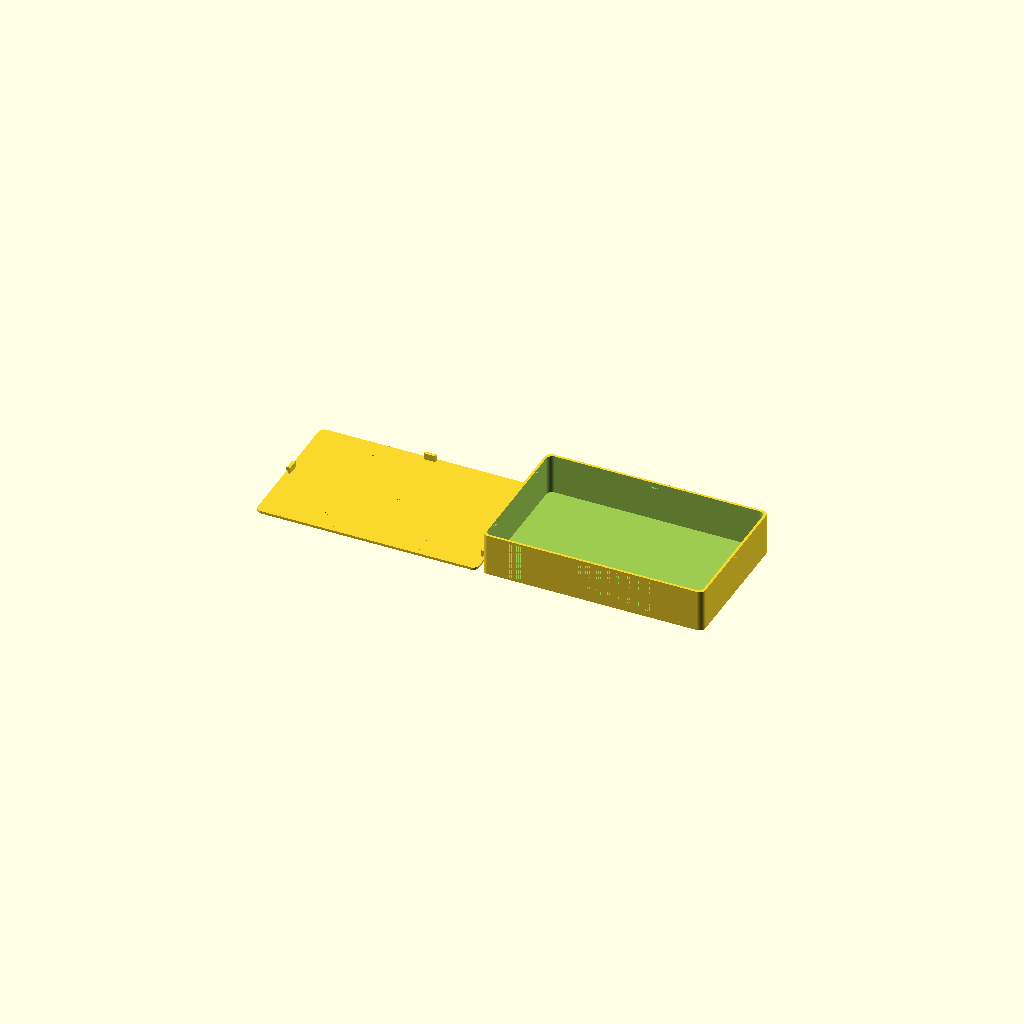
Cell 1: the model at its default parameters.
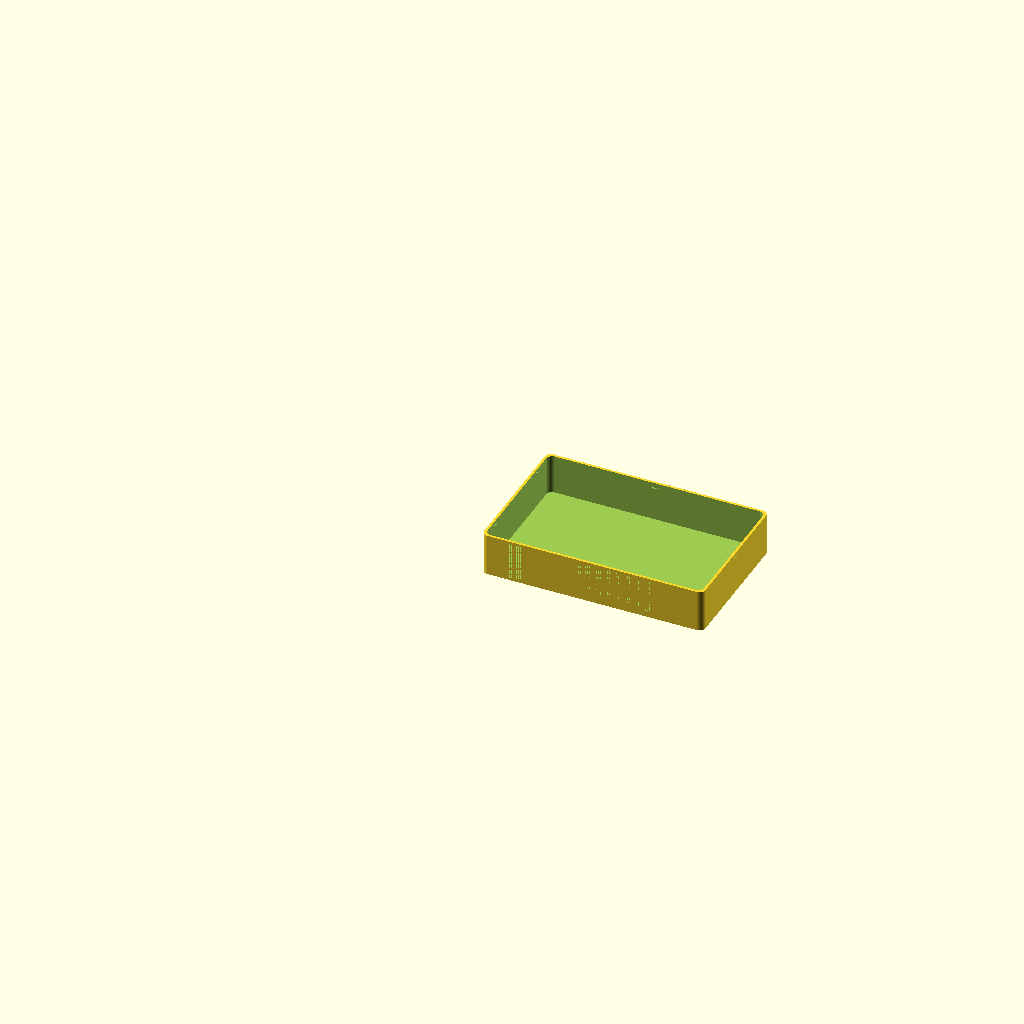
Cell 2: the same model with part = "box".
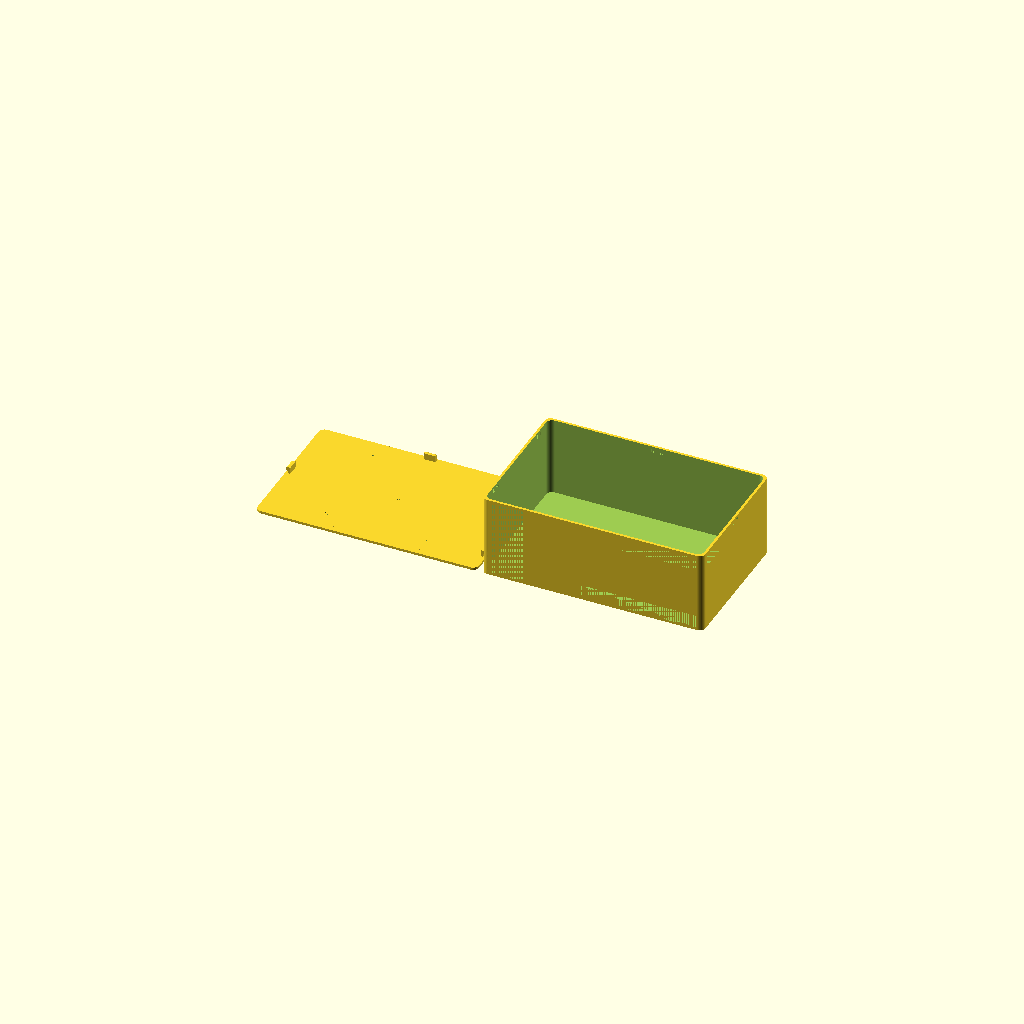
Cell 3 — innerheight set to 80, the other parameters unchanged.
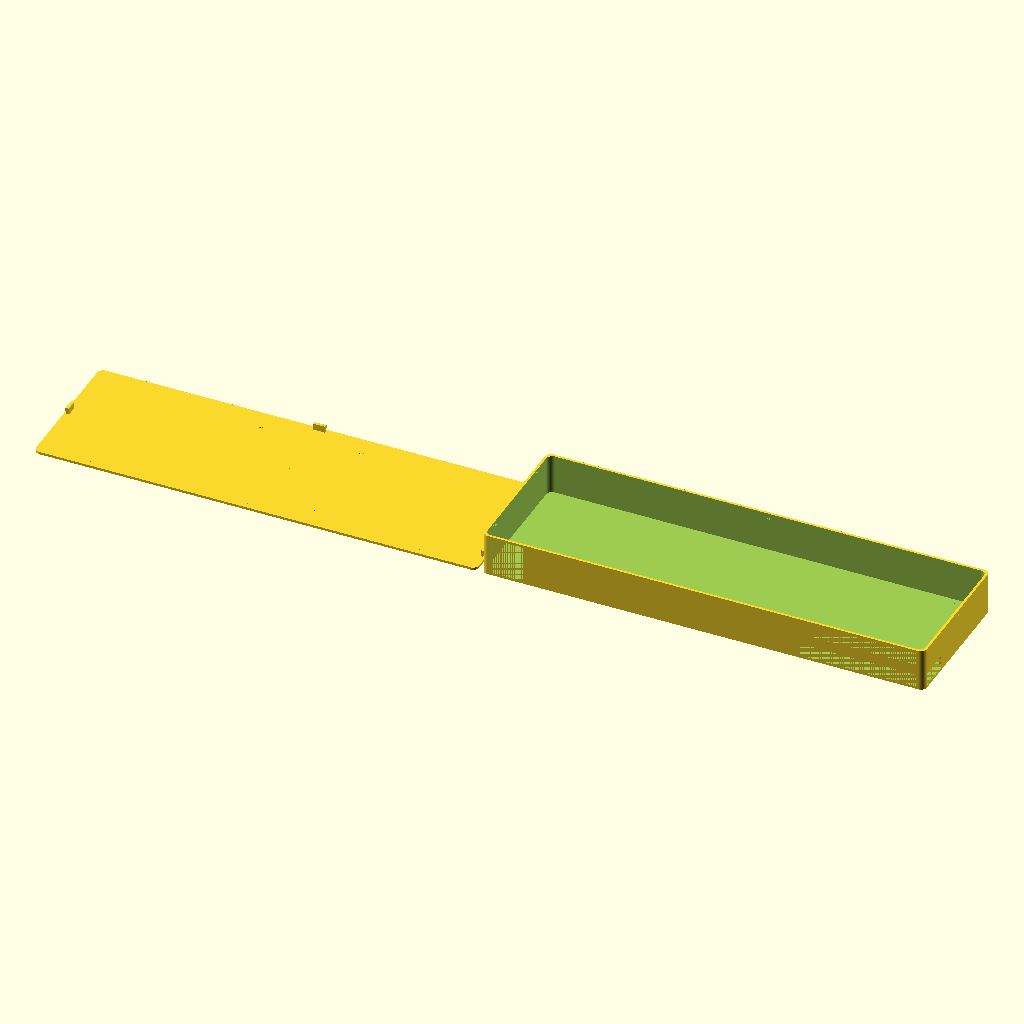
Cell 4 — width set to 446, the other parameters unchanged.
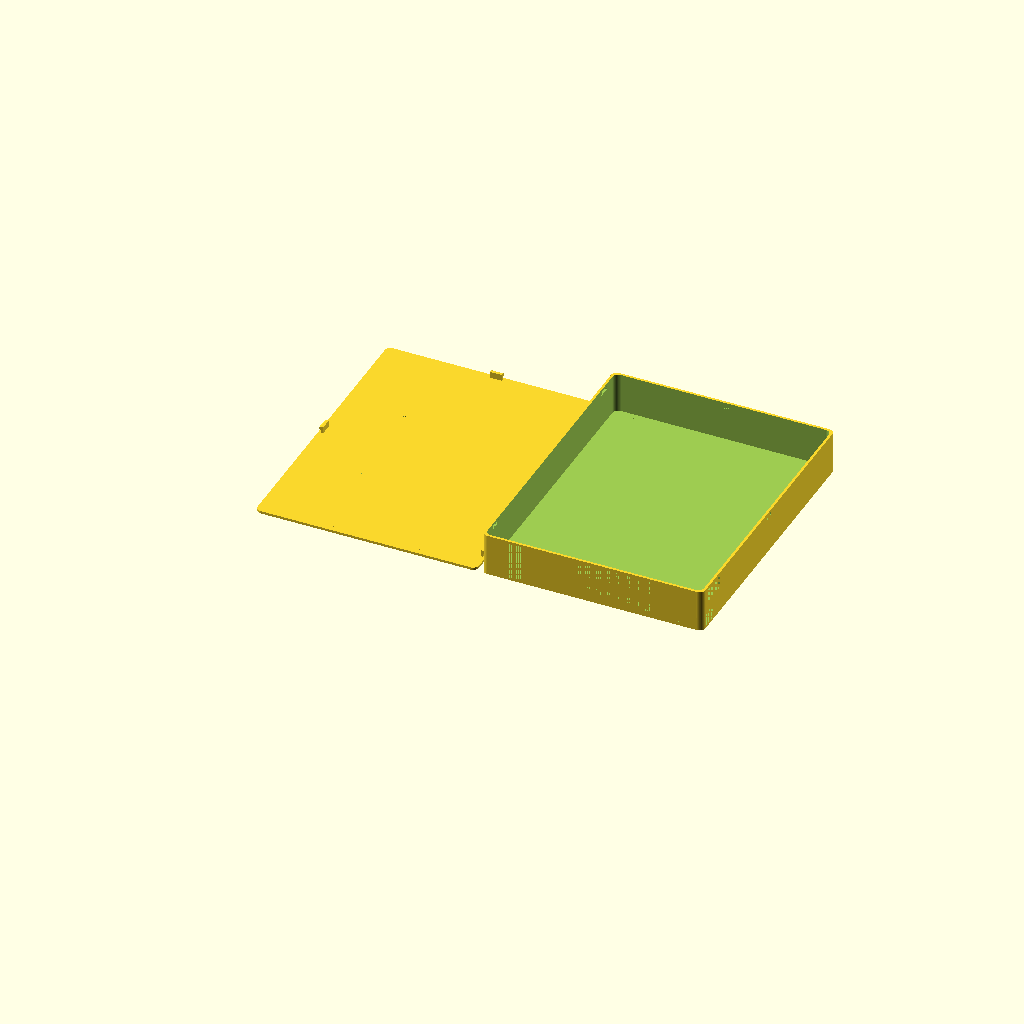
Cell 5: the same model with length = 286.
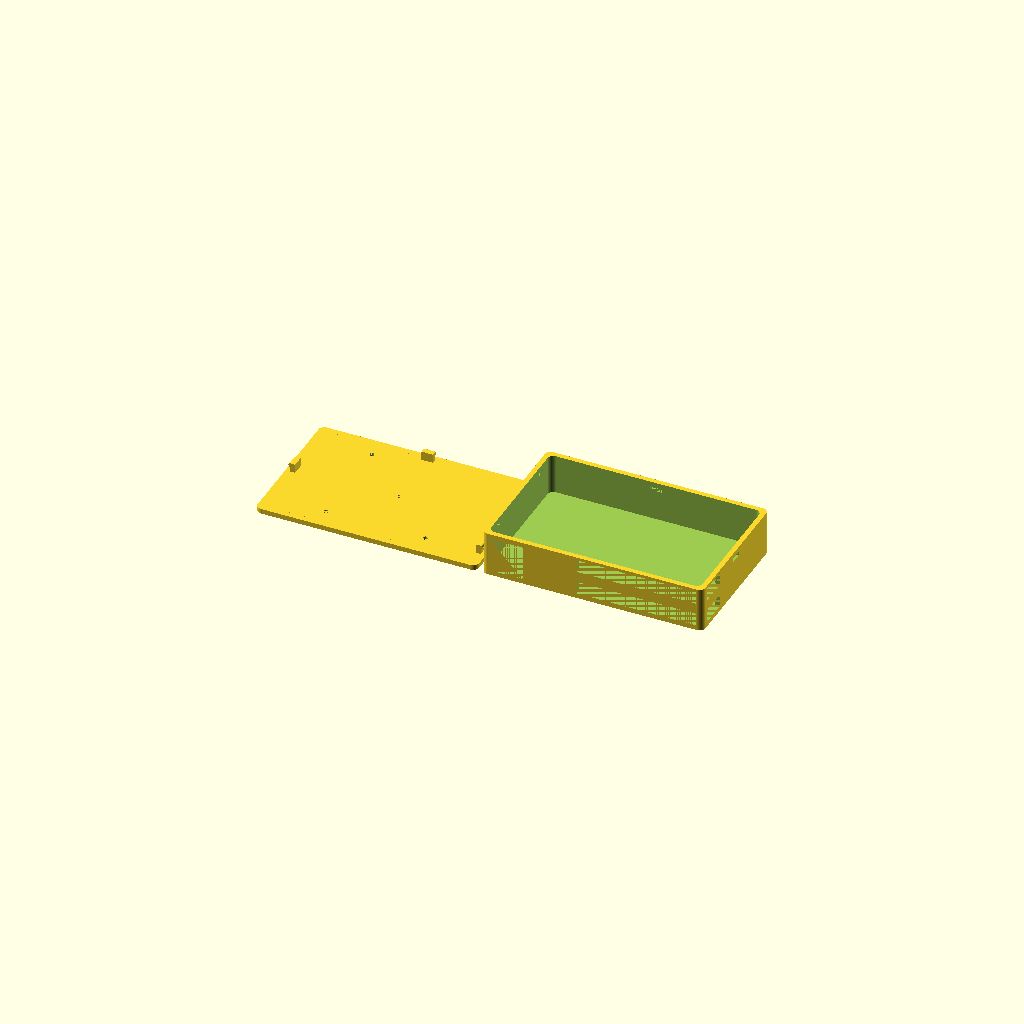
Cell 6: wall = 5 (everything else at default).
All cells are drawn from one camera (rotation 55°, 0°, 25°, orthographic, colour scheme Cornfield), so only the parameter changes between them.
The OpenSCAD source (inputs/thingiverse/files/thing-143161/Untitled/HackDock-Base-Unit.scad):
/* Parametrized Version of the HackDock Connector
Copyright (C) 2013 by Oliver Stickel
oliver.stickel@student.uni-siegen.de
*/

// Which part would you like to see?
part = "both"; // [box:Only the Box,lid:Only the lid,both:Box and lid]

print_part();

/* [Basic Measurements] */

// INNER height of the box, i.e. height of the usable space
innerheight = 40;

//Width of the box, i.e. length of the sides with the sliding rails for the lid on them.
width = 223;

//Length of the box, i.e. length of the sides into which the lid later slides into.
length = 143;

//Thickness of the walls, the lid, etc. 2.5mm is the default and works well.
wall = 2.5;




/* [Input/Output-Openings] */

//Width of the main I/O-opening (height is always maximized by default).
main_io_width = 35; //[0:width-30-7-3]

//Length: Lower opening on the side with the big, default I/O-opening
io1_l = 120; //[0:width-30-7-3]
//Height: Lower opening on the side with the big, default I/O-opening
io1_h = 13; //[0:height-2*wall]

//Length: Upper opening on the side with the big, default I/O-opening
io2_l = 120; //[0:width-30-7-3]
//Height: Upper opening on the side with the big, default I/O-opening
io2_h = 13; //[0:height-2*wall]

//Length: Lower opening on the next side perpendicular to the first two openings
io3_l = 30;//[0:length/2-cutoutlength/2-wall]
//Height: Lower opening on the next side perpendicular to the first two openings
io3_h = 13;//[0:height-2*wall]

//Length: Upper opening on the next side perpendicular to the first two openings
io4_l = 30;//[0:length-7]
//Height: Upper opening on the next side perpendicular to the first two openings
io4_h = 13;//[0:height-2*wall]



/* [Mounting holes] */

//Distance between four centered holes to mount the box on the VESA-mounts behind a standard monitor. Most VESA-mounts use either 100mm or 75mm distances (measure yours).
vesadistance = 100;

//Diameter of the VESA mounting holes holes, determined through the thickness of the screws you need to use. Set to 0 if you don't want any VESA mounting holes.
screwthickness = 5; 

//Diameter of a single mounting hole, centered on the lid (i.e. for mounting under a desk). Set to 0 if you don't want this hole.
centerscrewthickness = 4;


module print_part() {
	if (part == "box") {
		buildbox();
	} else if (part == "lid") {
		buildlid();
	} else if (part == "both") {
		buildboth();
	} else {
		buildboth();
	}
}


/* [Hidden] */

//Total height (without the mounting slits for the lid)
height = innerheight+wall;

preview_tab = "";


//Measurements for the click in-cutouts in the base in which the counterparts on the lid click into

cutoutlength = 12;
cutoutheight = 4;

slideadjust = 0.2; //Adjustment for Click-in and slide-in stuff


// Basic shape of the box, up until now solid
module basicshape() {

	translate ( [width/2,length/2,height/2] )
roundedBox([width, length, height], 6, true);

}


//Smaller (by the Wall thickness) but otherwise same shape: The inner cavity of the box
module innercavity() {
	
	translate ( [ (width/2), (length/2), (height/2)+wall] )	
roundedBox([width-2*wall, length-2*wall, height], 6, true);

}


//Main opening for incoming cables
module cableopening() {
	
	translate ( [ 7, 0, wall] )
cube ( [main_io_width, wall*2, height-2*wall] );
}


// Customizable I/O opening long side lower
module ioopening1(io1_l, io1_h, wall) {
	
	translate ( [ width-io1_l-7, 0, wall] )
cube ( [io1_l, wall*2, io1_h] );
}

// Customizable I/O opening long side upper
module ioopening2(io2_l, io2_h, wall) {
	
	translate ( [ width-io2_l-7, 0, height-io2_h-3] )
cube ( [io2_l, wall*2, io2_h] );
}

// Customizable I/O opening short side lower
module ioopening3(io3_l, io3_h, wall) {
	
	translate ( [ width-2*wall, 7, wall] )
cube ( [wall*2, io3_l, io3_h] );
}

// Customizable I/O opening short side upper
module ioopening4(io4_l, io4_h, wall) {
	
	translate ( [ width-2*wall, 7, height-io4_h-3] )
cube ( [wall*2, io4_l, io4_h] );
}




//Holes in the base unit in which the fixtures on the lid can click into

module clickinholes(){

	translate ( [ 0,20,height-wall-cutoutheight] )
cube( [wall,cutoutlength,cutoutheight] );

	translate ( [ 0,length-cutoutlength-20,height-wall-cutoutheight] )
cube( [wall,cutoutlength,cutoutheight] );

	translate ( [ width-wall,length/2-cutoutlength/2,height-wall-cutoutheight] )
cube( [wall,cutoutlength,cutoutheight] );


	translate ( [ width/2-cutoutlength/2, length-wall, height-wall-cutoutheight] )
cube( [cutoutlength,wall,cutoutheight] );
}



//////////////////
////// UPPER PART (the lid):

//Body of the lid
module lidbase() {

	translate ( [width/2-width-5,length/2,wall/2] )
roundedBox([width, length, wall], 6, true);
}

//The noses which click into the holes in the base to fix the lid on the base. Code is extremely messy, it's 4AM and I'm just tired. Sorry.

module clickinnoses(){

//Lower right
	translate ( [ -wall-wall-5, 20+slideadjust/2, wall] )
cube( [wall,cutoutlength-slideadjust,wall+cutoutheight] );
	
	translate ( [ -wall-5, 20+cutoutlength-slideadjust/2, wall+wall+cutoutheight/2] )
	rotate (a=[90,0,0]) {
cylinder( h = cutoutlength-slideadjust, r = cutoutheight/2-slideadjust/2 );
	}

//Upper right
	translate ( [ -wall-wall-5, length-cutoutlength-20+slideadjust/2, wall] )
cube( [wall,cutoutlength-slideadjust,wall+cutoutheight] );
	
	translate ( [ -wall-5, length-cutoutlength-20+cutoutlength-slideadjust/2, wall+wall+cutoutheight/2] )
	rotate (a=[90,0,0]) {
cylinder( h = cutoutlength-slideadjust, r = cutoutheight/2-slideadjust/2 );
	}


//Other side, middle hole
	translate ( [ -width-5+wall, length/2-cutoutlength/2-slideadjust/2, wall] )
cube( [wall,cutoutlength-slideadjust,wall+cutoutheight] );
	
	translate ( [ -width-5+wall, length/2+(cutoutlength-slideadjust)/2-slideadjust, wall+wall+cutoutheight/2] )
	rotate (a=[90,0,0]) {
cylinder( h = cutoutlength-slideadjust, r = cutoutheight/2-slideadjust/2 );
	}


//Back side, middle hole

	translate ( [ -width/2-(cutoutlength-slideadjust)/2 -5, length-wall-wall, wall] )
cube( [cutoutlength-slideadjust,wall, wall+cutoutheight] );

	translate ( [ -width/2-(cutoutlength-slideadjust)/2 -5, length-wall, wall+wall+cutoutheight/2] )
	rotate (a=[90,0,90]) {
cylinder( h = cutoutlength-slideadjust, r = cutoutheight/2-slideadjust/2 );
	}
	
}


//Mounting holes

module vesamount(vesadistance, screwthickness) {

	translate ( [width/2-width-5 - (vesadistance/2) ,length/2 + (vesadistance/2) , 0] )
cylinder ( h = wall, r=screwthickness/2);

	translate ( [width/2-width-5 - (vesadistance/2) ,length/2 - (vesadistance/2) , 0] )
cylinder ( h = wall, r=screwthickness/2);

	translate ( [width/2-width-5 + (vesadistance/2) ,length/2 - (vesadistance/2) , 0] )
cylinder ( h = wall, r=screwthickness/2);

	translate ( [width/2-width-5 + (vesadistance/2) ,length/2 + (vesadistance/2) , 0] )
cylinder ( h = wall, r=screwthickness/2);


//Center hole
	translate ( [width/2-width-5 ,length/2, 0] )
cylinder ( h = wall, r=centerscrewthickness/2);
}



//////////////////
//BUILD THIS THING!

//More detail
$fs=0.5;
$fa=0.5;


module buildbox(){
// Subtraction of the inner cavity from the basic shape as well as all other openings
difference() {
basicshape();
innercavity();
cableopening();
ioopening1(io1_l, io1_h, wall);
ioopening2(io2_l, io2_h, wall);
ioopening3(io3_l, io3_h, wall);
ioopening4(io4_l, io4_h, wall);
clickinholes();
}


}


module buildlid(){
// Asembly of the lid including VESA holes
difference() {
lidbase();
vesamount(vesadistance, screwthickness);
}
clickinnoses();
}


module buildboth(){
buildbox();
buildlid();
}










////////////////////////////////////////////////
// Library: boxes.scad
// Version: 1.0
// Author: Marius Kintel
// Copyright: 2010
// License: BSD
module roundedBox(size, radius, sidesonly)
{
  rot = [ [0,0,0], [90,0,90], [90,90,0] ];
  if (sidesonly) {
    cube(size - [2*radius,0,0], true);
    cube(size - [0,2*radius,0], true);
    for (x = [radius-size[0]/2, -radius+size[0]/2],
           y = [radius-size[1]/2, -radius+size[1]/2]) {
      translate([x,y,0]) cylinder(r=radius, h=size[2], center=true);
    }
  }
  else {
    cube([size[0], size[1]-radius*2, size[2]-radius*2], center=true);
    cube([size[0]-radius*2, size[1], size[2]-radius*2], center=true);
    cube([size[0]-radius*2, size[1]-radius*2, size[2]], center=true);

    for (axis = [0:2]) {
      for (x = [radius-size[axis]/2, -radius+size[axis]/2],
             y = [radius-size[(axis+1)%3]/2, -radius+size[(axis+1)%3]/2]) {
        rotate(rot[axis]) 
          translate([x,y,0]) 
          cylinder(h=size[(axis+2)%3]-2*radius, r=radius, center=true);
      }
    }
    for (x = [radius-size[0]/2, -radius+size[0]/2],
           y = [radius-size[1]/2, -radius+size[1]/2],
           z = [radius-size[2]/2, -radius+size[2]/2]) {
      translate([x,y,z]) sphere(radius);
    }
  }
}
Customizer parameters (derived from the source; name, type, default, range or options):
part: string, default "both", options "box", "lid", "both"
innerheight: number, default 40
width: number, default 223
length: number, default 143
wall: number, default 2.5
main_io_width: number, default 35, options 0
io1_l: number, default 120, options 0
io1_h: number, default 13, options 0
io2_l: number, default 120, options 0
io2_h: number, default 13, options 0
io3_l: number, default 30, options 0
io3_h: number, default 13, options 0
io4_l: number, default 30, options 0
io4_h: number, default 13, options 0
vesadistance: number, default 100
screwthickness: number, default 5
centerscrewthickness: number, default 4
